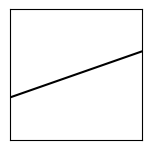

Write the Python code that produced this figure. (Note: this script raises an exception after producing the figure.)

import matplotlib.pyplot as plt
import numpy as np
import random
from pylab import rcParams
#x = np.arange(-100, 100, .50)

for i in range(779,979):
    plt.figure(figsize=(1.7, 1.7))
    j = random.uniform(-700, 700)

    x = np.arange(-100, 100, .5)
    #print(j)
    plt.xlabel('x')
    plt.ylabel('y')
    title = 'line_test' + str(i)


    ax = plt.gca()

    ax.axes.get_yaxis().set_visible(False)
    ax.axes.get_xaxis().set_visible(False)

    plt.xlim(-100, 100)
    plt.ylim(-60000, 60000)
    plt.plot(x, j * x + 100,'k')
    plt.savefig( 'D:/polynomial/line/data/test/' +title + '.png')
    plt.close()
#plt.show()
